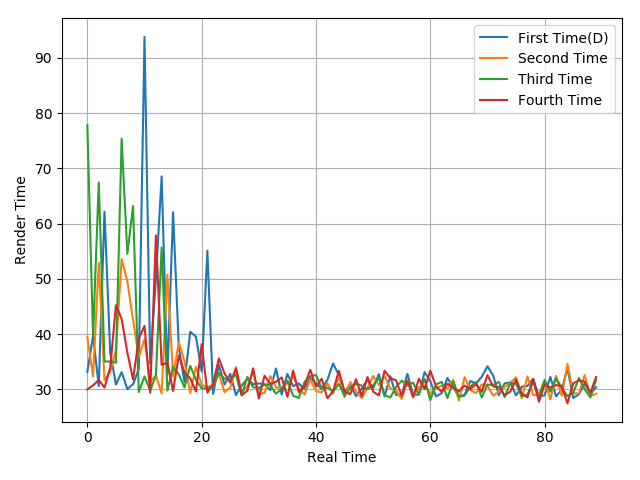

The table this chart was drawn from, first rows:
33.16, 39.65, 30.61, 62.15, 36.73, 30.87, 33.13, 30.07, 30.94, 33.68, 93.79, 34.59, 50.2, 68.54, 32.63, 62.05, 37.64, 31.31, 40.41, 39.55, 33.23, 55.09, 29.2, 34.43
39.46, 32.32, 52.91, 31.68, 33.17, 37.09, 53.57, 49.54, 42.55, 35.84, 39.08, 31.38, 32.5, 29.27, 50.76, 32.34, 38.55, 35.08, 29.32, 34.07, 30.82, 30.43, 30.83, 32.73
77.82, 39.62, 67.43, 35.05, 35.05, 34.85, 75.35, 54.53, 63.18, 29.53, 32.35, 29.79, 32.58, 55.68, 29.8, 34.08, 32.72, 30.37, 34.25, 31.76, 30.19, 30.17, 30.55, 33
30.03, 30.72, 31.71, 30.33, 33.91, 45.24, 42.75, 36.68, 31.79, 39.23, 41.5, 29.4, 57.86, 34.45, 34.85, 29.72, 36.12, 33.05, 32, 29.63, 38.18, 29.43, 30.9, 35.62
